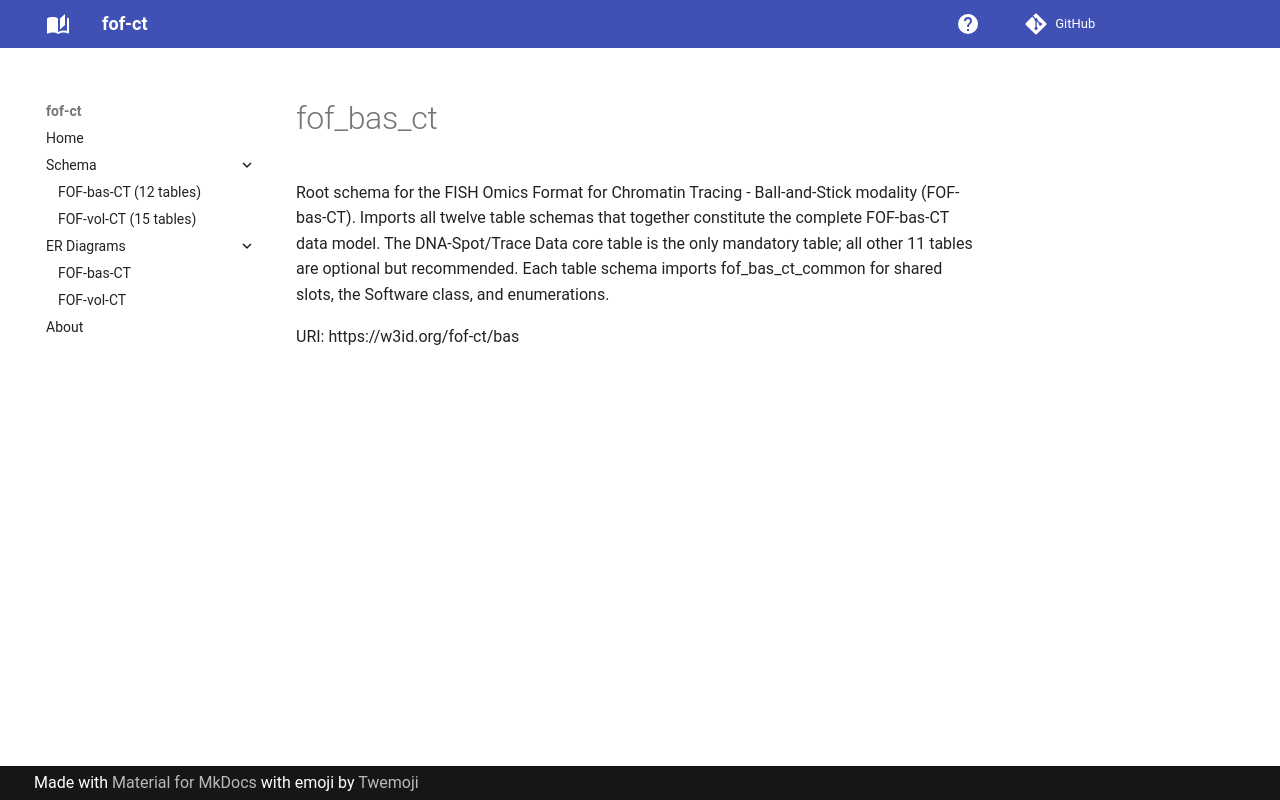

repository: strambc/fof-ct-linkml · page: bas/fof_bas_ct/index.html · generator: mkdocs

# fof_bas_ct 

Root schema for the FISH Omics Format for Chromatin Tracing - Ball-and-Stick modality (FOF-bas-CT). Imports all twelve table schemas that together constitute the complete FOF-bas-CT data model. The DNA-Spot/Trace Data core table is the only mandatory table; all other 11 tables are optional but recommended. Each table schema imports fof_bas_ct_common for shared slots, the Software class, and enumerations.

URI: https://w3id.org/fof-ct/bas
